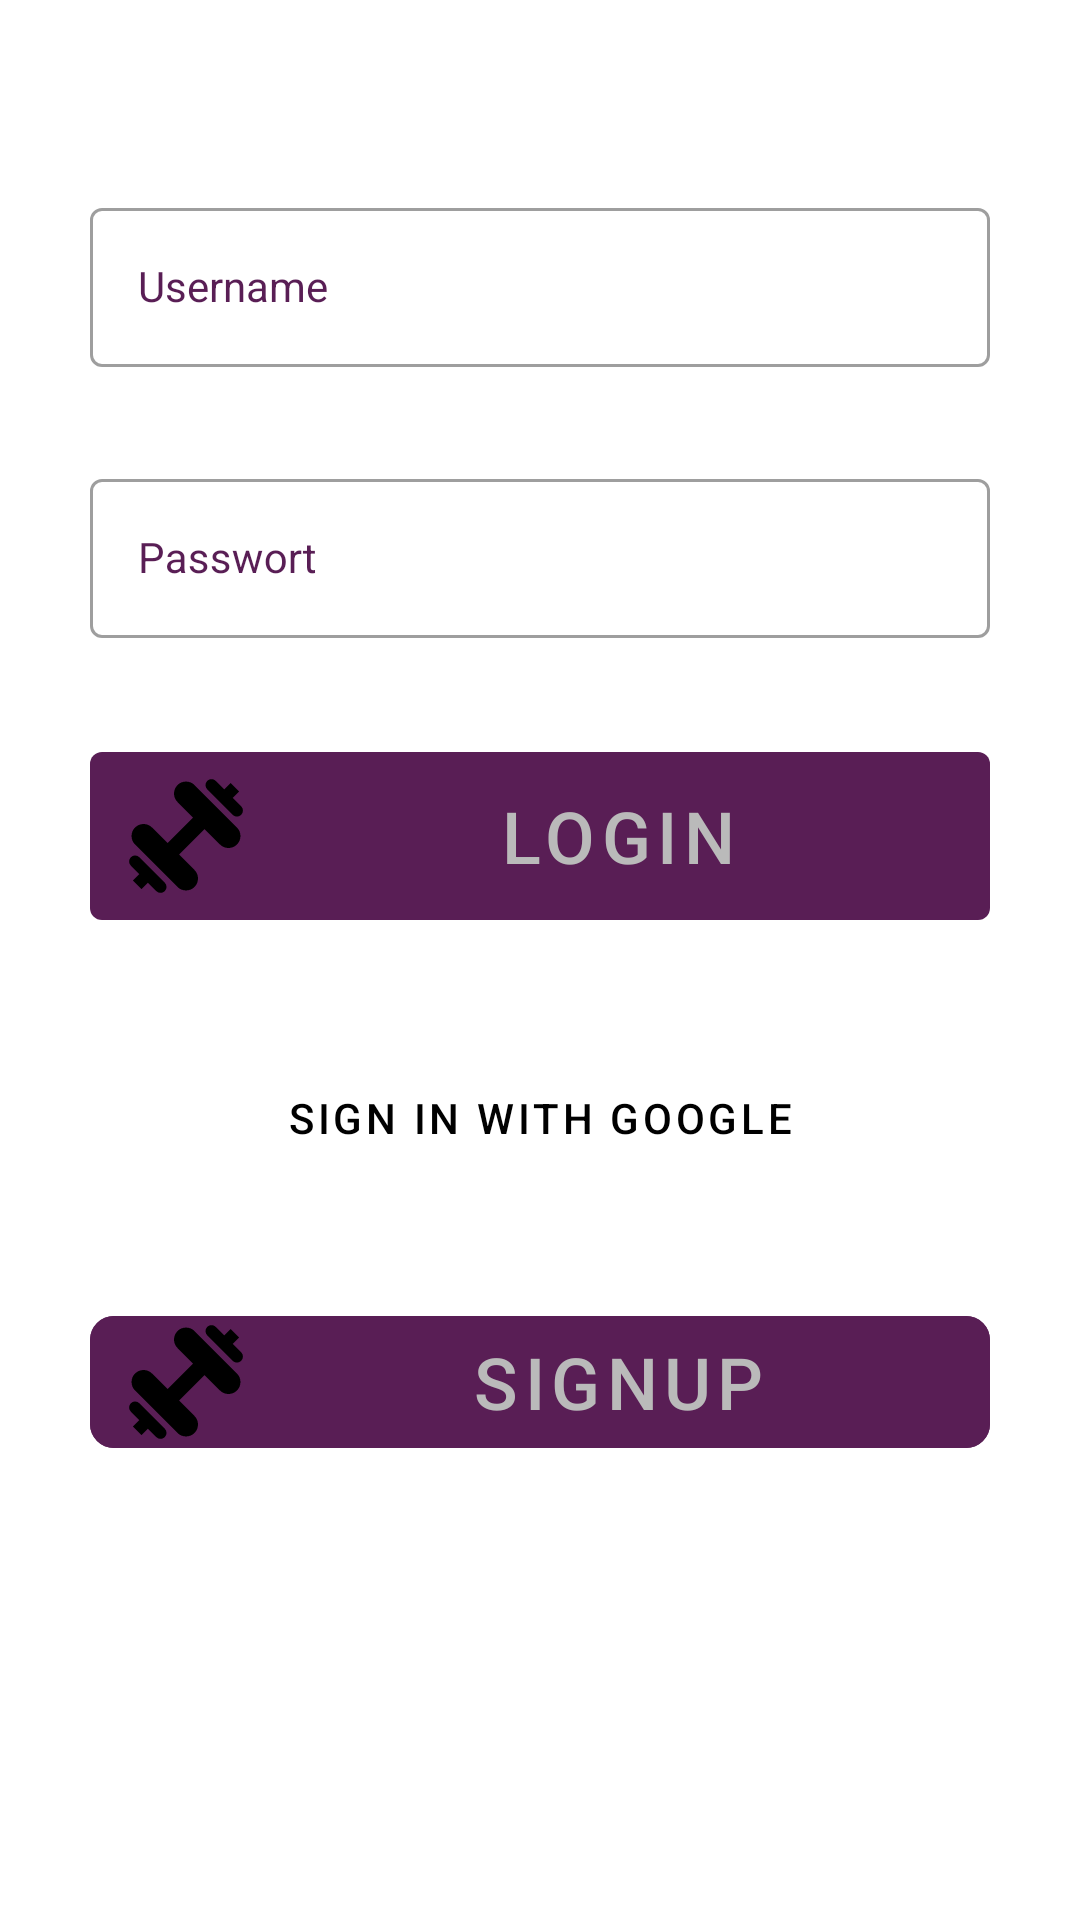

Layout XML and referenced resources for this Android screen:
<!-- AndroidManifest.xml: application theme Theme.FitnessJust4You -->
<!-- res/layout/fragment_log_in.xml -->
<?xml version="1.0" encoding="utf-8"?>
<androidx.constraintlayout.widget.ConstraintLayout xmlns:android="http://schemas.android.com/apk/res/android"
    xmlns:app="http://schemas.android.com/apk/res-auto"
    xmlns:tools="http://schemas.android.com/tools"
    android:layout_width="match_parent"
    android:layout_height="match_parent"
    tools:context=".LogInFragment">


    <com.google.android.material.textfield.TextInputLayout
        android:id="@+id/login_username_text"
        style="@style/MyInputTextField"
        android:layout_width="300dp"
        android:layout_height="wrap_content"
        android:layout_gravity="center_horizontal"
        android:layout_marginStart="64dp"
        android:layout_marginTop="64dp"
        android:layout_marginEnd="64dp"
        app:layout_constraintEnd_toEndOf="parent"
        app:layout_constraintStart_toStartOf="parent"
        app:layout_constraintTop_toTopOf="parent">

        <EditText
            android:id="@+id/login_username_hint_text"
            style="@style/MyInputTextField"
            android:layout_width="match_parent"
            android:layout_height="wrap_content"
            android:background="@null"
            android:inputType="text"
            android:hint="Username" />
    </com.google.android.material.textfield.TextInputLayout>

    <com.google.android.material.textfield.TextInputLayout
        android:id="@+id/login_password_text"
        style="@style/MyInputTextField"
        android:layout_width="300dp"
        android:layout_height="wrap_content"
        android:layout_gravity="center_horizontal"
        android:layout_marginStart="64dp"
        android:layout_marginTop="32dp"
        android:layout_marginEnd="64dp"
        app:layout_constraintEnd_toEndOf="parent"
        app:layout_constraintStart_toStartOf="parent"
        app:layout_constraintTop_toBottomOf="@+id/login_username_text">

        <EditText
            android:id="@+id/login_passwort_hint_text"
            style="@style/MyInputTextField"
            android:layout_width="match_parent"
            android:layout_height="wrap_content"
            android:background="@null"
            android:hint="Passwort"
            android:inputType="textPassword" />

    </com.google.android.material.textfield.TextInputLayout>

    <com.google.android.material.button.MaterialButton
        style="@style/Widget.MaterialComponents.Button.TextButton.Icon"
        android:id="@+id/login_signin_btn"
        android:layout_width="0dp"
        android:layout_height="56dp"
        android:layout_marginTop="32dp"
        android:backgroundTint="@color/button_bg_activ"
        android:text="@string/signup_button"
        android:textAlignment="center"
        android:textColor="@color/button_text_activ"
        android:textSize="24sp"
        app:cornerRadius="8dp"
        app:layout_constraintEnd_toEndOf="@+id/login_google_btn"
        app:layout_constraintHorizontal_bias="0.497"
        app:layout_constraintStart_toStartOf="@+id/login_google_btn"
        app:layout_constraintTop_toBottomOf="@+id/login_google_btn"
        app:icon="@drawable/training_small_button"
        tools:text="@string/signup_button" />

    <com.google.android.material.button.MaterialButton
        android:id="@+id/login_google_btn"
        style="@style/Widget.MaterialComponents.Button.TextButton.Icon"
        android:layout_width="0dp"
        android:layout_height="56dp"
        android:layout_marginTop="32dp"
        android:backgroundTint="@color/button_google_bg_activ"
        android:drawablePadding="8dp"
        android:text="@string/google_login_button"
        android:textColor="@color/black"
        app:cornerRadius="8dp"
        app:icon="@drawable/btn_google_dark_normal_hdpi_9"
        app:layout_constraintEnd_toEndOf="@+id/login_login_btn"
        app:layout_constraintHorizontal_bias="0.494"
        app:layout_constraintStart_toStartOf="@+id/login_login_btn"
        app:layout_constraintTop_toBottomOf="@+id/login_login_btn" />

    <com.google.android.material.button.MaterialButton
        android:id="@+id/login_login_btn"
        style="@style/Widget.MaterialComponents.Button.TextButton.Icon"
        android:layout_width="0dp"
        android:layout_height="wrap_content"
        android:layout_marginTop="32dp"
        android:text="Login"
        android:textAlignment="center"
        android:textColor="@color/button_text_activ"
        android:textSize="24sp"
        app:backgroundTint="@color/menu_button"
        app:icon="@drawable/training_small_button"
        app:iconGravity="start"
        app:layout_constraintEnd_toEndOf="@+id/login_password_text"
        app:layout_constraintStart_toStartOf="@+id/login_password_text"
        app:layout_constraintTop_toBottomOf="@+id/login_password_text"
        app:rippleColor="@color/button_text_activ"
        tools:text="LogIn" />

</androidx.constraintlayout.widget.ConstraintLayout>
<!-- resources referenced by this layout -->
<resources>
  <color name="black">#FF000000</color>
  <color name="button_bg_activ">#591E55</color>
  <color name="button_google_bg_activ">#FFFFFF</color>
  <color name="button_text_activ">#BABABA</color>
  <color name="menu_button">#591E55</color>
  <!-- drawable training_small_button (drawable) -->
  <vector xmlns:android="http://schemas.android.com/apk/res/android"
      android:width="48dp"
      android:height="48dp"
      android:viewportWidth="1024"
      android:viewportHeight="1024">
    <path
        android:pathData="M180.1,602.5l-30.7,-30.3a85.8,85.8 0,0 1,0 -120.3c34.1,-33.7 87.9,-33.7 121.2,0l110.1,109.7 180.9,-180.9 -109.7,-110.1c-33.7,-33.3 -33.7,-87 0,-121.2a85.8,85.8 0,0 1,120.3 0l30.3,30.7 241.5,241.5 30.7,30.3c32.9,33.3 32.9,87 0,120.3 -34.1,33.7 -87.9,33.7 -121.2,0l-110.1,-109.7 -180.9,180.9 109.7,110.1c33.7,33.3 33.7,87 0,121.2 -33.3,32.9 -87,32.9 -120.3,0l-30.3,-30.7 -241.5,-241.5m-45.2,226.1l45.2,-45.2 -60.2,-60.2a42.5,42.5 0,1 1,60.2 -60.2l180.9,180.9a42.5,42.5 0,1 1,-60.2 60.2l-60.2,-60.2 -45.2,45.2 -60.6,-60.6M828.6,134.8l60.6,60.6 -45.2,45.2 60.2,60.2c16.6,16.6 16.6,43.5 0,60.2 -16.6,17.1 -43.5,17.1 -60.2,0l-180.9,-180.9a42.5,42.5 0,1 1,60.2 -60.2l60.2,60.2 45.2,-45.2z"
        android:fillColor="@color/menu_button"/>
  </vector>
  <string name="google_login_button">Sign in with Google</string>
  <string name="signup_button">SignUp</string>
  <style name="MyInputTextField" parent="Widget.MaterialComponents.TextInputLayout.OutlinedBox">
          <item name="colorPrimary">@color/menu_button</item>
          <item name="colorPrimaryDark">@color/menu_button</item>
          <item name="colorAccent">@color/menu_button</item>
          <item name="android:textColorHint">@color/menu_button</item>
          <item name="hintTextAppearance">@style/TextFloatLabelAppearance</item>
      </style>
  <style name="Theme.FitnessJust4You" parent="Theme.MaterialComponents.DayNight.DarkActionBar">
  
          <item name="colorPrimary">@color/black</item>
          
          
          <item name="android:statusBarColor">@color/button_bg_activ</item>
  
          
      </style>
  <style name="TextFloatLabelAppearance" parent="TextAppearance.Design.Hint">
          <item name="android:textColor">@color/menu_button</item>
      </style>
</resources>
